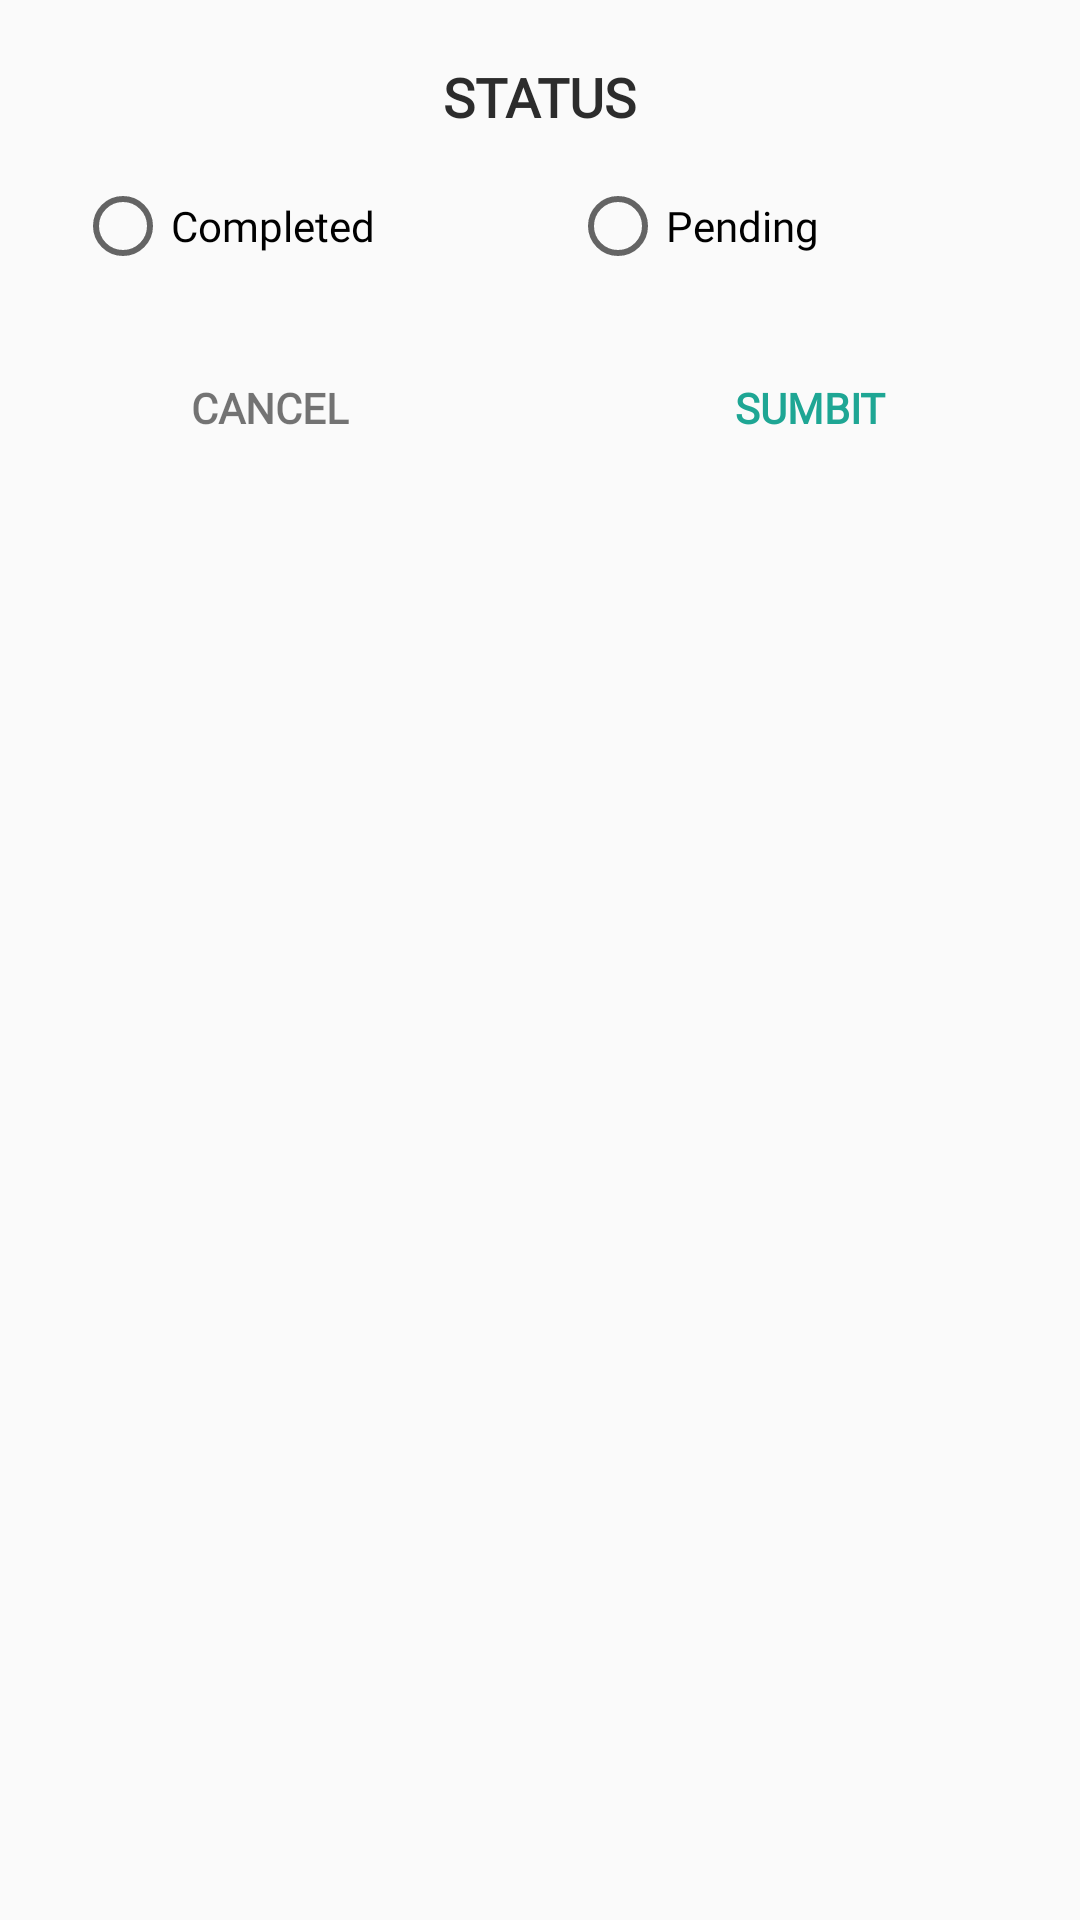

This screen was rendered from an Android layout file. Write that file and the resources it references.
<!-- AndroidManifest.xml: application theme AppTheme -->
<!-- res/layout/change_status_dialog.xml -->
<?xml version="1.0" encoding="utf-8"?>
<LinearLayout xmlns:android="http://schemas.android.com/apk/res/android"
    android:layout_width="match_parent"
    xmlns:app="http://schemas.android.com/apk/res-auto"
    android:paddingTop="20dp"
    android:layout_margin="20dp"
    android:background="@drawable/rounded_corners_bg"
    android:layout_height="wrap_content"
    android:orientation="vertical">

    <TextView
        android:layout_width="wrap_content"
        android:layout_height="wrap_content"
        android:textAppearance="@style/TextAppearance.AppCompat.Medium"
        android:fontFamily="@font/poppins_medium"
        android:textColor="@color/colorBlack"
        android:text="STATUS"
        android:textStyle="bold"
        android:layout_gravity="center_horizontal"/>



    <RadioGroup
        android:layout_width="match_parent"
        android:layout_height="wrap_content"
android:layout_gravity="center"
        android:id="@+id/rg_status"
        android:gravity="center"
        android:layout_marginLeft="15dp"
        android:layout_marginTop="15dp"
        android:layout_marginRight="15dp"
        android:orientation="horizontal">
        <RadioButton
            android:layout_marginLeft="10dp"
            android:text="Completed"
            android:id="@+id/rb_complete"
            android:gravity="center_vertical"
            android:layout_weight="1"
            android:fontFamily="@font/poppins_regular"
            android:layout_marginRight="10dp"
            android:layout_width="match_parent"
            android:layout_height="match_parent"/>
        <RadioButton
            android:gravity="center_vertical"
            android:layout_marginRight="10dp"
            android:layout_weight="1"
            android:id="@+id/rb_pending"
            android:layout_marginLeft="10dp"
            android:text="Pending"
            android:fontFamily="@font/poppins_regular"
            android:layout_width="match_parent"
            android:layout_height="match_parent"/>

    </RadioGroup>


    <LinearLayout
        android:layout_marginBottom="25dp"
        android:layout_marginTop="25dp"
        android:layout_width="match_parent"
        android:layout_height="wrap_content"
        android:orientation="horizontal"
        >
        <TextView
            android:text="CANCEL"
            android:padding="10dp"
            android:id="@+id/btn_cancel"
            android:gravity="center"
            android:textStyle="bold"
            android:fontFamily="@font/poppins_medium"

            android:layout_weight="1"
            android:layout_width="match_parent"
            android:layout_height="match_parent"/>
        <TextView
            android:id="@+id/btn_ok"

            android:text="SUMBIT"
            android:padding="10dp"
            android:gravity="center"
            android:textStyle="bold"
            android:textColor="@color/colorPrimaryDark"
            android:fontFamily="@font/poppins_medium"
            android:layout_weight="1"
            android:layout_width="match_parent"
            android:layout_height="match_parent"/>

    </LinearLayout>
</LinearLayout>
<!-- resources referenced by this layout -->
<resources>
  <color name="colorBlack">#2c2c2c</color>
  <color name="colorPrimaryDark">#1ea694</color>
  <style name="AppTheme" parent="Theme.AppCompat.Light.NoActionBar">
          
          <item name="colorPrimary">@color/colorPrimary</item>
          <item name="colorPrimaryDark">@color/colorPrimaryDark</item>
          <item name="colorAccent">@color/colorAccent</item>
      </style>
  <color name="colorPrimary">#4adb9b</color>
  <color name="colorAccent">#7f7f7f</color>
</resources>
